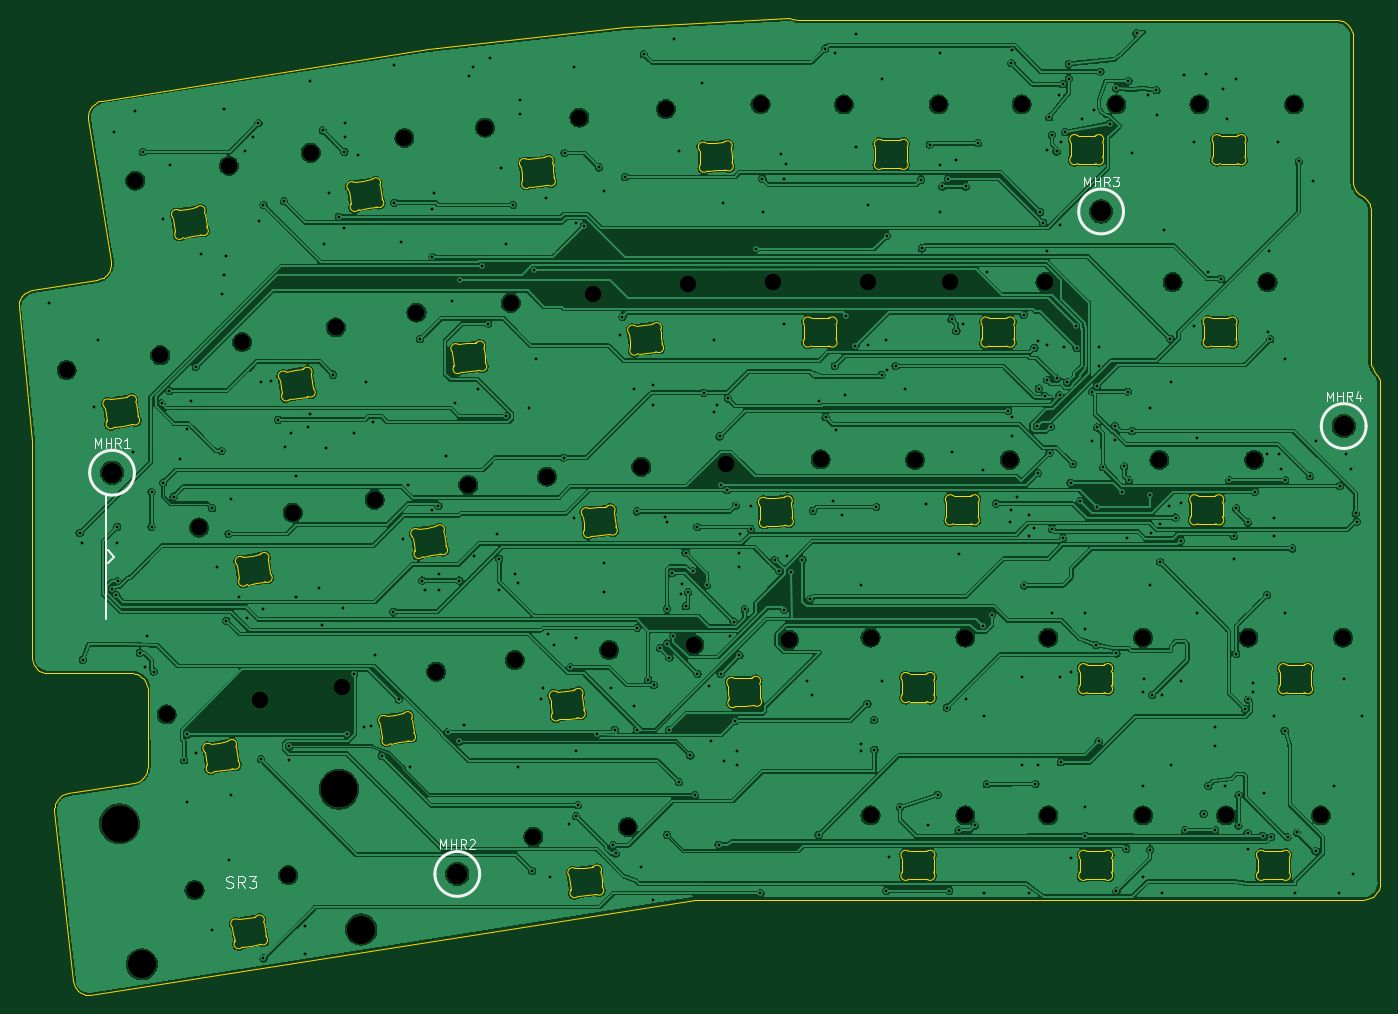
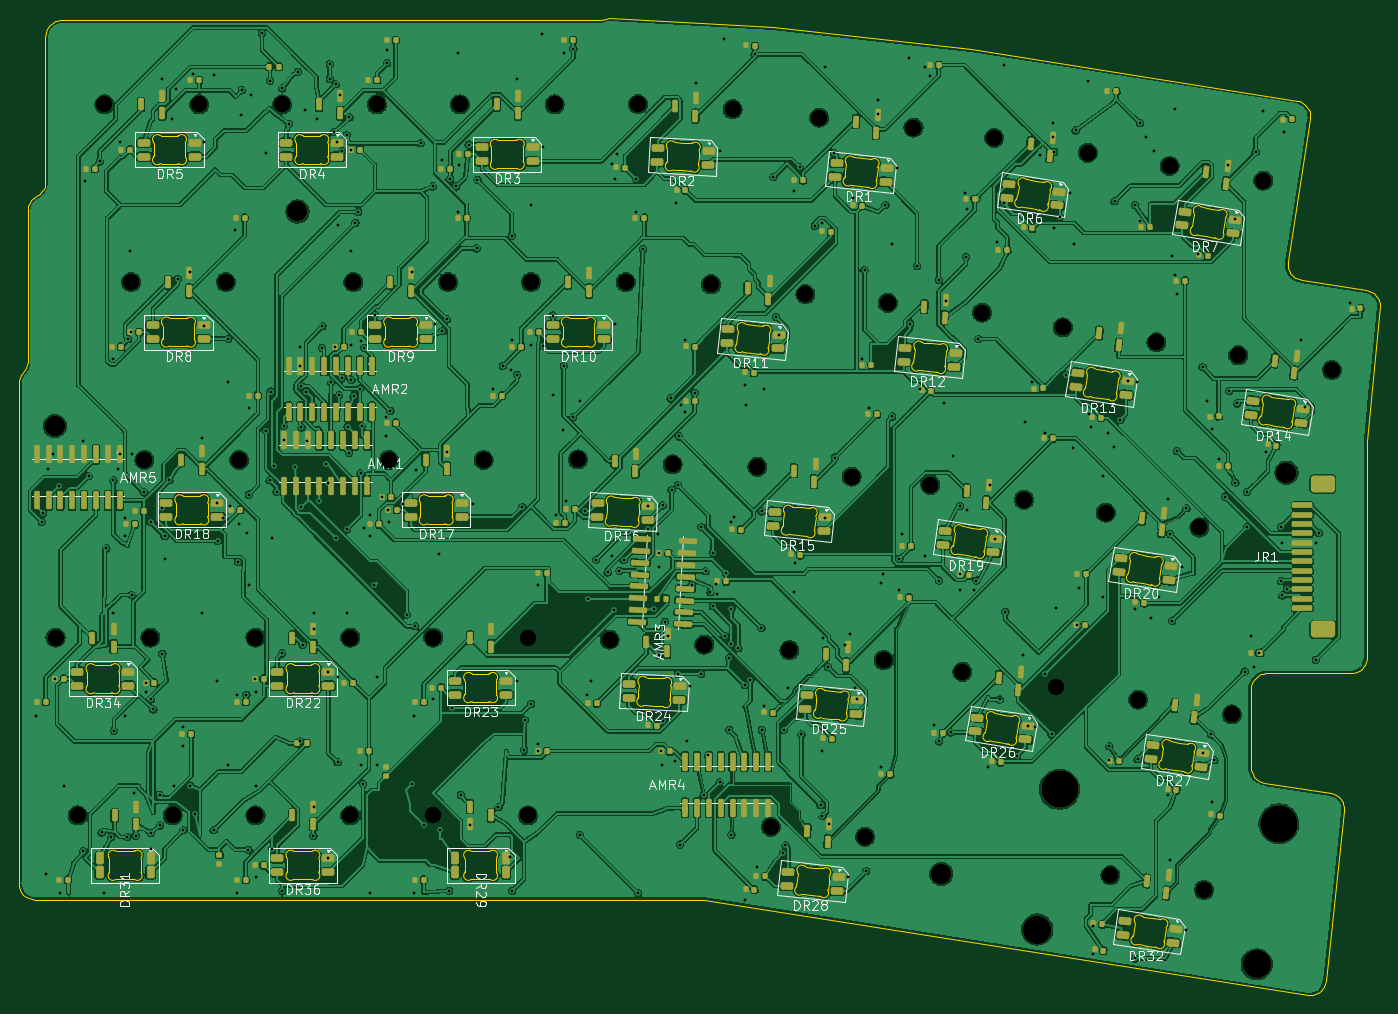
Circuit board: 9 layer files. Board 145.9 x 104.7 mm.
- bottom_copper: Symm60HE-wkl-left-arrows-right-Right-B_Cu.gbl (989081 bytes)
- bottom_mask: Symm60HE-wkl-left-arrows-right-Right-B_Mask.gbs (26566 bytes)
- bottom_silk: Symm60HE-wkl-left-arrows-right-Right-B_Silkscreen.gbo (119509 bytes)
- outline: Symm60HE-wkl-left-arrows-right-Right-Edge_Cuts.gm1 (50983 bytes)
- top_copper: Symm60HE-wkl-left-arrows-right-Right-F_Cu.gtl (576977 bytes)
- top_mask: Symm60HE-wkl-left-arrows-right-Right-F_Mask.gts (868 bytes)
- top_silk: Symm60HE-wkl-left-arrows-right-Right-F_Silkscreen.gto (9103 bytes)
- drill: Symm60HE-wkl-left-arrows-right-Right-NPTH.drl (1715 bytes)
- drill: Symm60HE-wkl-left-arrows-right-Right-PTH.drl (8616 bytes)

=== bottom_copper: Symm60HE-wkl-left-arrows-right-Right-B_Cu.gbl (989081 bytes, source omitted) ===
=== bottom_mask: Symm60HE-wkl-left-arrows-right-Right-B_Mask.gbs (26566 bytes, source omitted) ===
=== bottom_silk: Symm60HE-wkl-left-arrows-right-Right-B_Silkscreen.gbo (119509 bytes, source omitted) ===
=== outline: Symm60HE-wkl-left-arrows-right-Right-Edge_Cuts.gm1 (50983 bytes, source omitted) ===
=== top_copper: Symm60HE-wkl-left-arrows-right-Right-F_Cu.gtl (576977 bytes, source omitted) ===
=== top_mask: Symm60HE-wkl-left-arrows-right-Right-F_Mask.gts ===
%TF.GenerationSoftware,KiCad,Pcbnew,10.0.5*%
%TF.CreationDate,2026-09-22T21:49:33-04:00*%
%TF.ProjectId,Symm60HE-wkl-left-arrows-right-Right,53796d6d-3630-4484-952d-776b6c2d6c65,rev?*%
%TF.SameCoordinates,Original*%
%TF.FileFunction,Soldermask,Top*%
%TF.FilePolarity,Negative*%
%FSLAX46Y46*%
G04 Gerber Fmt 4.6, Leading zero omitted, Abs format (unit mm)*
G04 Created by KiCad (PCBNEW 10.0.5) date 2026-09-22 21:49:33*
%MOMM*%
%LPD*%
G01*
G04 APERTURE LIST*
%ADD10C,2.200000*%
%ADD11C,3.048000*%
%ADD12C,3.987800*%
G04 APERTURE END LIST*
D10*
%TO.C,MHR3*%
X273000000Y-21000000D03*
%TD*%
D11*
%TO.C,SR3*%
X193708259Y-97961555D03*
D12*
X191324198Y-82909185D03*
D11*
X170188930Y-101686651D03*
D12*
X167804869Y-86634281D03*
%TD*%
D10*
%TO.C,MHR4*%
X299000000Y-44000000D03*
%TD*%
%TO.C,MHR2*%
X204000000Y-92000000D03*
%TD*%
%TO.C,MHR1*%
X167000000Y-49000000D03*
%TD*%
M02*

=== top_silk: Symm60HE-wkl-left-arrows-right-Right-F_Silkscreen.gto (9103 bytes, source omitted) ===
=== drill: Symm60HE-wkl-left-arrows-right-Right-NPTH.drl ===
M48
; DRILL file KiCad 10.0.5 date 2026-09-22T21:49:34
; FORMAT={-:-/ absolute / metric / decimal}
; #@! TF.CreationDate,2026-09-22T21:49:34-04:00
; #@! TF.GenerationSoftware,Kicad,Pcbnew,10.0.5
; #@! TF.FileFunction,NonPlated,1,2,NPTH
FMAT,2
METRIC
; #@! TA.AperFunction,NonPlated,NPTH,ComponentDrill
T1C1.750
; #@! TA.AperFunction,NonPlated,NPTH,ComponentDrill
T2C2.200
; #@! TA.AperFunction,NonPlated,NPTH,ComponentDrill
T3C3.048
; #@! TA.AperFunction,NonPlated,NPTH,ComponentDrill
T4C3.988
%
G90
G05
T1
X162.132Y-37.995
X169.489Y-17.696
X172.167Y-36.406
X172.858Y-74.906
X175.838Y-93.72
X176.331Y-54.87
X179.524Y-16.107
X180.942Y-35.007
X182.893Y-73.316
X185.873Y-92.13
X186.366Y-53.28
X188.293Y-14.704
X190.976Y-33.418
X191.696Y-71.921
X195.135Y-51.892
X198.327Y-13.115
X199.625Y-31.847
X201.731Y-70.332
X205.169Y-50.303
X206.976Y-12.009
X209.73Y-30.785
X210.167Y-69.069
X212.159Y-88.014
X213.607Y-49.426
X217.081Y-10.947
X218.568Y-29.863
X220.272Y-68.007
X222.263Y-86.952
X223.711Y-48.364
X226.351Y-10.034
X228.673Y-28.801
X229.397Y-67.416
X232.789Y-48.104
X236.497Y-9.502
X237.808Y-28.575
X239.543Y-66.884
X242.935Y-47.572
X245.428Y-9.525
X247.968Y-28.575
X248.285Y-66.675
X248.285Y-85.725
X253.047Y-47.625
X255.588Y-9.525
X256.858Y-28.575
X258.445Y-66.675
X258.445Y-85.725
X263.207Y-47.625
X264.478Y-9.525
X267.018Y-28.575
X267.335Y-66.675
X267.335Y-85.725
X274.638Y-9.525
X277.495Y-66.675
X277.495Y-85.725
X279.241Y-47.625
X280.67Y-28.575
X283.528Y-9.525
X286.385Y-85.725
X288.766Y-66.675
X289.401Y-47.625
X290.83Y-28.575
X293.688Y-9.525
X296.545Y-85.725
X298.926Y-66.675
T2
X167.0Y-49.0
X204.0Y-92.0
X273.0Y-21.0
X299.0Y-44.0
T3
X170.189Y-101.687
X193.708Y-97.962
T4
X167.805Y-86.634
X191.324Y-82.909
M30

=== drill: Symm60HE-wkl-left-arrows-right-Right-PTH.drl (8616 bytes, source omitted) ===
